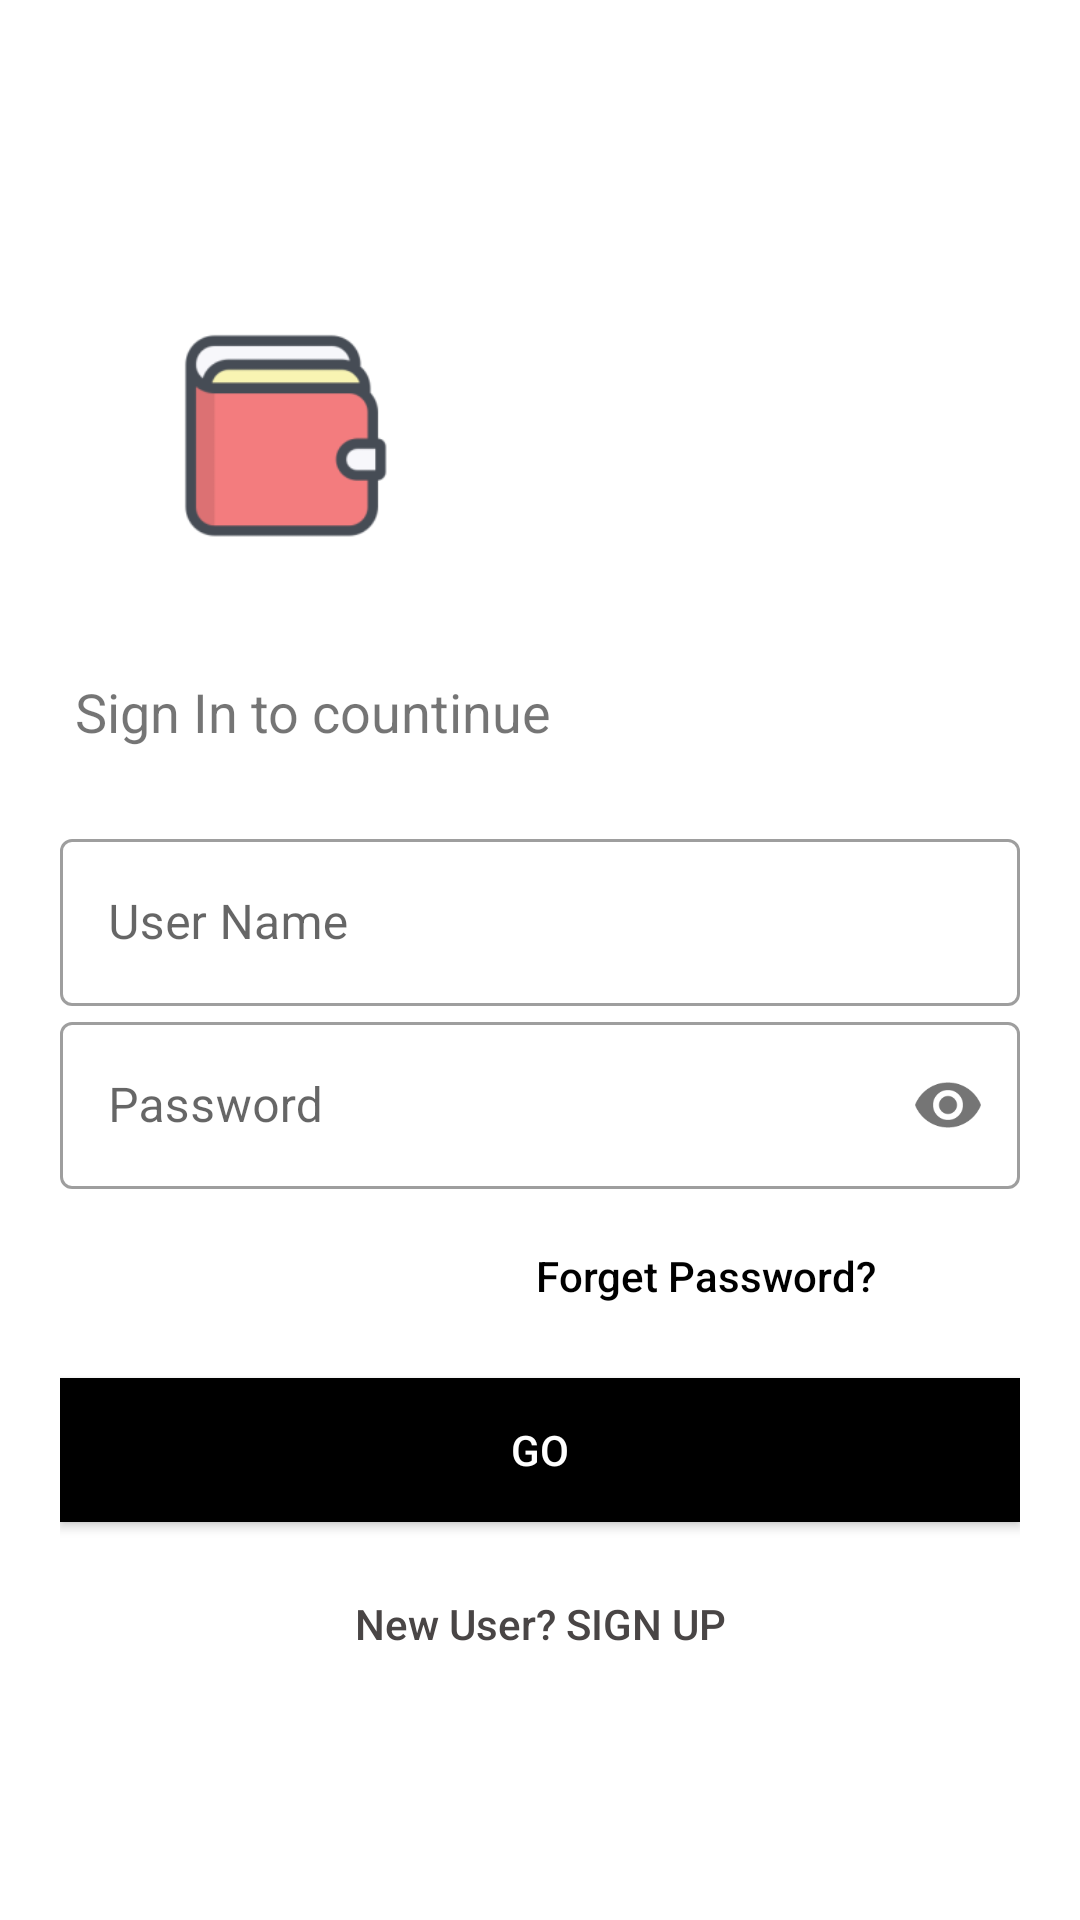

Here is an Android app screen rendered from its layout file. Give the layout XML and the strings, colors and styles it references.
<!-- AndroidManifest.xml: application theme Theme.WalletUI -->
<!-- res/layout/activity_main.xml -->
<?xml version="1.0" encoding="utf-8"?>
<LinearLayout xmlns:android="http://schemas.android.com/apk/res/android"
    xmlns:app="http://schemas.android.com/apk/res-auto"
    xmlns:tools="http://schemas.android.com/tools"
    android:layout_width="match_parent"
    android:layout_height="match_parent"
    tools:context=".MainActivity"
    android:orientation="vertical"
    android:background="#ffffff"
    android:padding="20dp">

    <ImageView
        android:layout_marginTop="50dp"
        android:id="@+id/logo_image"
        android:layout_width="150dp"
        android:layout_height="150dp"
        android:transitionName="logo_image"
        android:src="@mipmap/wallet_foreground"
        />
    <TextView
        android:id="@+id/slogan_name"
        android:layout_width="wrap_content"
        android:layout_height="wrap_content"
        android:text="Sign In to countinue"
        android:transitionName="logo_dsce"
        android:textSize="18dp"
        android:layout_margin="5dp"
        android:fontFamily="sans-serif"
        />
    <LinearLayout
        android:layout_width="match_parent"
        android:layout_height="wrap_content"
        android:layout_marginTop="20dp"
        android:layout_marginBottom="20dp"
        android:orientation="vertical"
        >
        <com.google.android.material.textfield.TextInputLayout
            android:layout_width="match_parent"
            android:layout_height="wrap_content"
            android:id="@+id/username"
            android:transitionName="edt_username"
            style="@style/Widget.MaterialComponents.TextInputLayout.OutlinedBox"
            android:hint="User Name"
            >
            <com.google.android.material.textfield.TextInputEditText
                android:layout_width="match_parent"
                android:layout_height="wrap_content"/>

        </com.google.android.material.textfield.TextInputLayout>

        <com.google.android.material.textfield.TextInputLayout
            android:layout_width="match_parent"
            android:layout_height="wrap_content"
            android:id="@+id/password"
            style="@style/Widget.MaterialComponents.TextInputLayout.OutlinedBox"
            android:hint="Password"
            app:passwordToggleEnabled="true"
            android:transitionName="edt_password"
            >
            <com.google.android.material.textfield.TextInputEditText
                android:layout_width="match_parent"
                android:layout_height="wrap_content"
                android:inputType="textPassword"/>

        </com.google.android.material.textfield.TextInputLayout>

        <Button
            android:layout_width="200dp"
            android:layout_height="wrap_content"
            android:background="#00000000"
            android:text="Forget Password?"
            android:textAllCaps="false"
            android:textColor="@color/black"
            android:layout_gravity="right"
            android:elevation="0dp"
            android:layout_margin="5dp"/>

        <Button
            android:id="@+id/logIn"
            android:layout_width="match_parent"
            android:layout_height="wrap_content"
            android:text="GO"
            android:background="@color/black"
            android:textColor="#FFFFFF"
            android:layout_marginTop="5dp"
            android:layout_marginBottom="5dp"
            android:transitionName="btn_logIn"
            />

        <Button
            android:id="@+id/sign_up"
            android:layout_width="match_parent"
            android:layout_height="wrap_content"
            android:background="#00000000"
            android:text="New User? SIGN UP"
            android:textAllCaps="false"
            android:textColor="#494545"
            android:layout_gravity="right"
            android:elevation="0dp"
            android:transitionName="btn_signup"
            android:layout_margin="5dp"/>

    </LinearLayout>

</LinearLayout>
<!-- resources referenced by this layout -->
<resources>
  <!-- mipmap wallet_foreground: png bitmap (mipmap-hdpi, 1845 bytes) -->
  <style name="Theme.WalletUI" parent="Theme.MaterialComponents.Light.NoActionBar">
          
          <item name="colorPrimary">@color/purple_500</item>
          <item name="colorPrimaryVariant">@color/purple_700</item>
          <item name="colorOnPrimary">@color/white</item>
          
          <item name="colorSecondary">@color/teal_200</item>
          <item name="colorSecondaryVariant">@color/teal_700</item>
          <item name="colorOnSecondary">@color/black</item>
          
          <item name="android:statusBarColor" tools:targetApi="l">?attr/colorPrimaryVariant</item>
          
  
           <item name="android:windowContentTransitions">true</item>
      </style>
  <!-- not gathered from this repository: default colours our renderer supplied (Android Studio template values) -->
  <color name="purple_500">#FF6200EE</color>
  <color name="purple_700">#FF3700B3</color>
  <color name="teal_200">#FF03DAC5</color>
  <color name="teal_700">#FF018786</color>
  <color name="black">#FF000000</color>
  <color name="white">#FFFFFFFF</color>
</resources>
